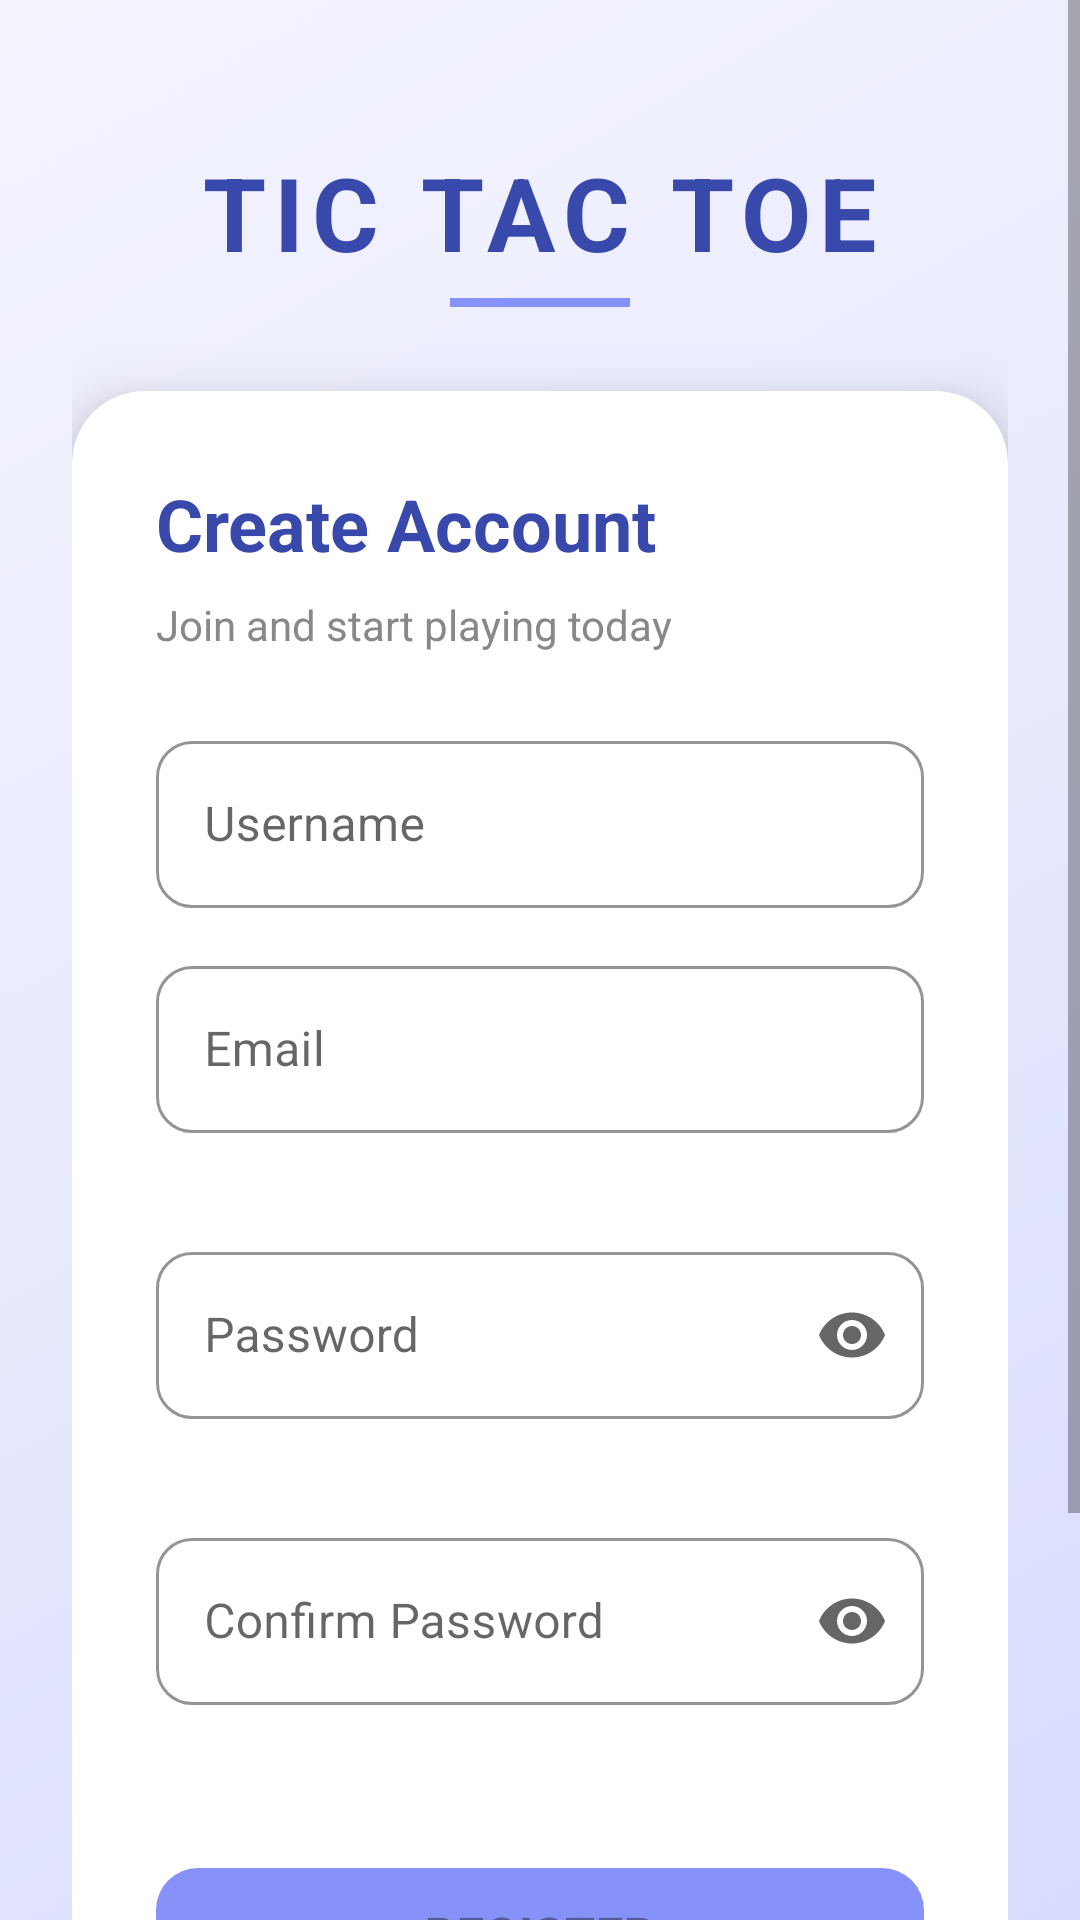

Layout XML and referenced resources for this Android screen:
<!-- AndroidManifest.xml: application theme Theme.TicTacToe -->
<!-- res/layout/activity_register.xml -->
<?xml version="1.0" encoding="utf-8"?>
<FrameLayout
    xmlns:android="http://schemas.android.com/apk/res/android"
    xmlns:app="http://schemas.android.com/apk/res-auto"
    android:layout_width="match_parent"
    android:layout_height="match_parent"
    android:background="@drawable/gradient_auth_bg">

    <ScrollView
        android:layout_width="match_parent"
        android:layout_height="match_parent"
        android:fillViewport="true">

        <LinearLayout
            android:layout_width="match_parent"
            android:layout_height="wrap_content"
            android:orientation="vertical"
            android:gravity="center"
            android:padding="24dp">

            
            <LinearLayout
                android:layout_width="wrap_content"
                android:layout_height="wrap_content"
                android:orientation="vertical"
                android:gravity="center"
                android:layout_marginTop="24dp"
                android:layout_marginBottom="28dp">

                <TextView
                    android:layout_width="wrap_content"
                    android:layout_height="wrap_content"
                    android:text="@string/game_title"
                    android:textSize="34sp"
                    android:textStyle="bold"
                    android:textColor="@color/lavender_darker"
                    android:letterSpacing="0.08"/>

                <View
                    android:layout_width="60dp"
                    android:layout_height="3dp"
                    android:layout_marginTop="6dp"
                    android:background="@color/Lavender"/>
            </LinearLayout>

            
            <androidx.cardview.widget.CardView
                android:id="@+id/registerCard"
                android:layout_width="match_parent"
                android:layout_height="wrap_content"
                app:cardCornerRadius="24dp"
                app:cardElevation="12dp"
                app:cardBackgroundColor="?attr/colorSurface">

                <LinearLayout
                    android:layout_width="match_parent"
                    android:layout_height="wrap_content"
                    android:orientation="vertical"
                    android:padding="28dp">

                    <TextView
                        android:layout_width="wrap_content"
                        android:layout_height="wrap_content"
                        android:text="@string/create_account"
                        android:textSize="24sp"
                        android:textStyle="bold"
                        android:textColor="@color/lavender_darker"
                        android:layout_marginBottom="8dp"/>

                    <TextView
                        android:layout_width="wrap_content"
                        android:layout_height="wrap_content"
                        android:text="Join and start playing today"
                        android:textSize="14sp"
                        android:textColor="@color/text_hint"
                        android:layout_marginBottom="24dp"/>

                    <com.google.android.material.textfield.TextInputLayout
                        style="@style/TextInputOutlined"
                        android:layout_width="match_parent"
                        android:layout_height="wrap_content"
                        android:hint="@string/username"
                        android:layout_marginBottom="14dp">

                        <com.google.android.material.textfield.TextInputEditText
                            android:id="@+id/etRegUsername"
                            android:layout_width="match_parent"
                            android:layout_height="wrap_content"
                            android:inputType="textPersonName"
                            android:imeOptions="actionNext"
                            android:singleLine="true"/>
                    </com.google.android.material.textfield.TextInputLayout>

                    <com.google.android.material.textfield.TextInputLayout
                        android:id="@+id/tilEmail"
                        style="@style/TextInputOutlined"
                        android:layout_width="match_parent"
                        android:layout_height="wrap_content"
                        android:hint="@string/email"
                        android:layout_marginBottom="14dp"
                        app:errorEnabled="true">

                        <com.google.android.material.textfield.TextInputEditText
                            android:id="@+id/etRegEmail"
                            android:layout_width="match_parent"
                            android:layout_height="wrap_content"
                            android:inputType="textEmailAddress"
                            android:imeOptions="actionNext"
                            android:singleLine="true"/>
                    </com.google.android.material.textfield.TextInputLayout>

                    <com.google.android.material.textfield.TextInputLayout
                        android:id="@+id/tilPassword"
                        style="@style/TextInputOutlined"
                        android:layout_width="match_parent"
                        android:layout_height="wrap_content"
                        android:hint="@string/password"
                        android:layout_marginBottom="14dp"
                        app:endIconMode="password_toggle"
                        app:errorEnabled="true">

                        <com.google.android.material.textfield.TextInputEditText
                            android:id="@+id/etRegPassword"
                            android:layout_width="match_parent"
                            android:layout_height="wrap_content"
                            android:inputType="textPassword"
                            android:imeOptions="actionNext"
                            android:singleLine="true"/>
                    </com.google.android.material.textfield.TextInputLayout>

                    <com.google.android.material.textfield.TextInputLayout
                        android:id="@+id/tilConfirmPassword"
                        style="@style/TextInputOutlined"
                        android:layout_width="match_parent"
                        android:layout_height="wrap_content"
                        android:hint="@string/confirm_password"
                        android:layout_marginBottom="28dp"
                        app:endIconMode="password_toggle"
                        app:errorEnabled="true">

                        <com.google.android.material.textfield.TextInputEditText
                            android:id="@+id/etRegConfirmPassword"
                            android:layout_width="match_parent"
                            android:layout_height="wrap_content"
                            android:inputType="textPassword"
                            android:imeOptions="actionDone"
                            android:singleLine="true"/>
                    </com.google.android.material.textfield.TextInputLayout>

                    <com.google.android.material.button.MaterialButton
                        android:id="@+id/btnRegister"
                        android:layout_width="match_parent"
                        android:layout_height="56dp"
                        android:text="@string/register"
                        android:textSize="16sp"
                        android:textStyle="bold"
                        android:enabled="false"
                        app:backgroundTint="@color/Lavender"
                        app:cornerRadius="14dp"/>

                    <com.google.android.material.button.MaterialButton
                        android:id="@+id/tvGoToLogin"
                        style="@style/Widget.MaterialComponents.Button.TextButton"
                        android:layout_width="match_parent"
                        android:layout_height="wrap_content"
                        android:layout_marginTop="8dp"
                        android:text="@string/already_have_account"
                        android:textColor="@color/Lavender"
                        android:textSize="14sp"/>

                </LinearLayout>
            </androidx.cardview.widget.CardView>

            <View android:layout_width="0dp" android:layout_height="24dp"/>

        </LinearLayout>
    </ScrollView>

</FrameLayout>
<!-- resources referenced by this layout -->
<resources>
  <color name="Lavender">#8692f7</color>
  <color name="lavender_darker">#3949AB</color>
  <color name="text_hint">#888888</color>
  <!-- drawable gradient_auth_bg (drawable) -->
  <?xml version="1.0" encoding="utf-8"?>
  <shape xmlns:android="http://schemas.android.com/apk/res/android">
      <gradient
          android:startColor="#D8DBFF"
          android:centerColor="#E8EAFD"
          android:endColor="#F4F4FF"
          android:angle="135"
          android:type="linear"/>
  </shape>
  <string name="already_have_account">Already have an account? Login</string>
  <string name="confirm_password">Confirm Password</string>
  <string name="create_account">Create Account</string>
  <string name="email">Email</string>
  <string name="game_title">TIC TAC TOE</string>
  <string name="password">Password</string>
  <string name="register">Register</string>
  <string name="username">Username</string>
  <style name="TextInputOutlined" parent="Widget.MaterialComponents.TextInputLayout.OutlinedBox">
          <item name="boxCornerRadiusBottomEnd">12dp</item>
          <item name="boxCornerRadiusBottomStart">12dp</item>
          <item name="boxCornerRadiusTopEnd">12dp</item>
          <item name="boxCornerRadiusTopStart">12dp</item>
          <item name="boxStrokeColor">@color/Lavender</item>
          <item name="hintTextColor">@color/Lavender</item>
      </style>
  <style name="Theme.TicTacToe" parent="Theme.MaterialComponents.DayNight.NoActionBar">
          <item name="colorPrimary">@color/Lavender</item>
          <item name="colorPrimaryVariant">@color/lavender_dark</item>
          <item name="colorOnPrimary">@color/white</item>
          <item name="colorSecondary">@color/lavender_light</item>
          <item name="colorSecondaryVariant">@color/lavender_dark</item>
          <item name="colorOnSecondary">@color/black</item>
          <item name="android:statusBarColor">@color/lavender_dark</item>
          <item name="materialButtonStyle">@style/Widget.TicTacToe.Button</item>
          <item name="bottomSheetDialogTheme">@style/BottomSheetTheme</item>
      </style>
  <color name="lavender_dark">#5C6BC0</color>
  <color name="white">#FFFFFFFF</color>
  <color name="lavender_light">#C5CAF7</color>
  <color name="black">#FF000000</color>
  <style name="Widget.TicTacToe.Button" parent="Widget.MaterialComponents.Button">
          <item name="cornerRadius">12dp</item>
          <item name="android:letterSpacing">0.02</item>
      </style>
  <style name="BottomSheetTheme" parent="ThemeOverlay.MaterialComponents.BottomSheetDialog">
          <item name="bottomSheetStyle">@style/AppBottomSheetStyle</item>
      </style>
  <style name="AppBottomSheetStyle" parent="Widget.MaterialComponents.BottomSheet.Modal">
          <item name="shapeAppearanceOverlay">@style/BottomSheetShapeAppearance</item>
      </style>
  <style name="BottomSheetShapeAppearance">
          <item name="cornerFamily">rounded</item>
          <item name="cornerSizeTopLeft">24dp</item>
          <item name="cornerSizeTopRight">24dp</item>
      </style>
</resources>
